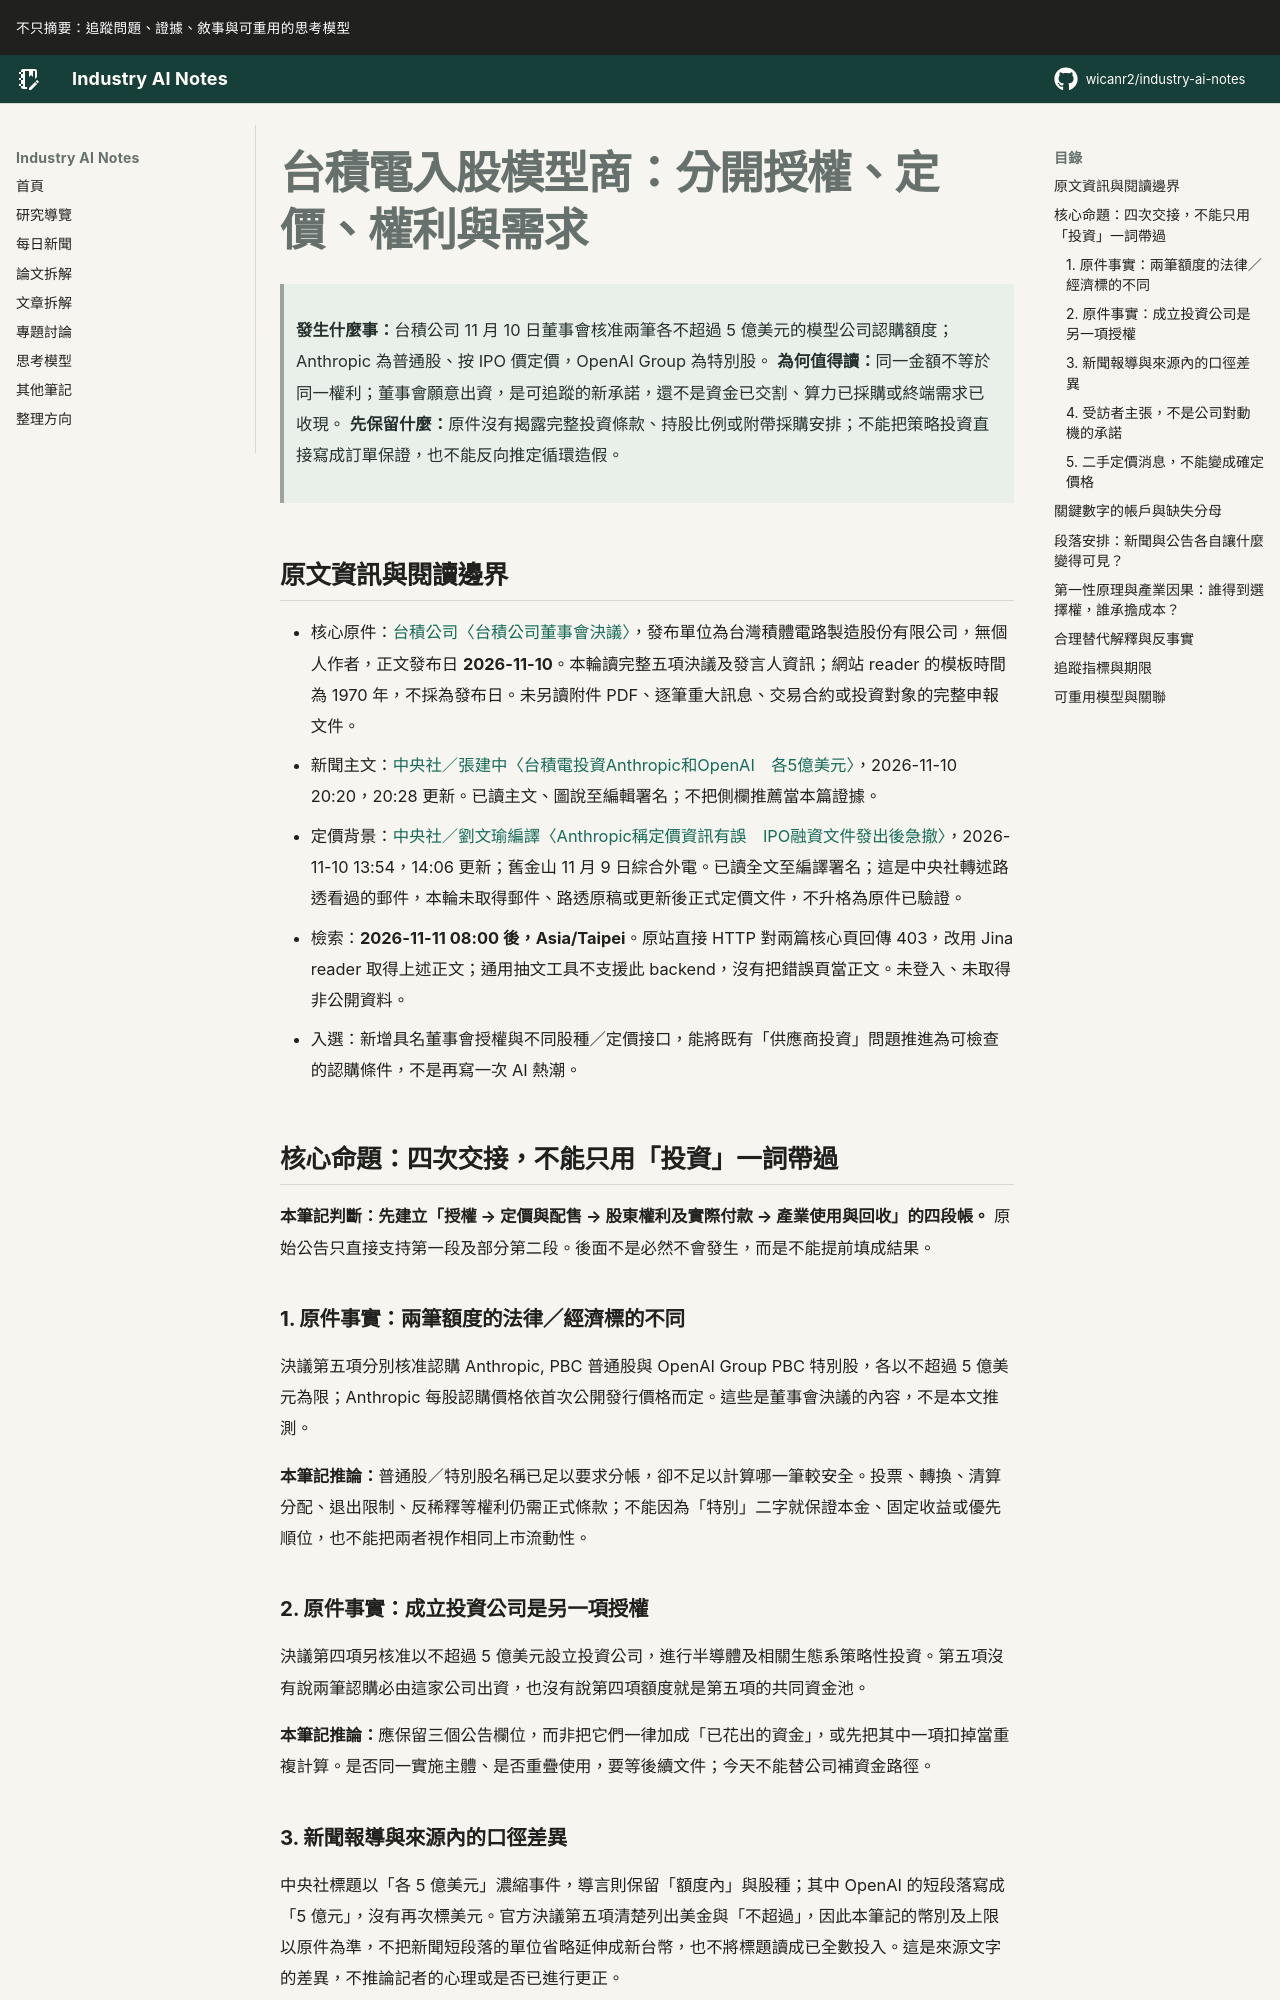

repository: wicanr2/industry-ai-notes · page: 新聞拆解/2026/2026-11-11/01-台積電入股模型商要分開授權定價權利與需求/index.html · generator: mkdocs

# 台積電入股模型商：分開授權、定價、權利與需求

> **發生什麼事：**台積公司 11 月 10 日董事會核准兩筆各不超過 5 億美元的模型公司認購額度；Anthropic 為普通股、按 IPO 價定價，OpenAI Group 為特別股。
> **為何值得讀：**同一金額不等於同一權利；董事會願意出資，是可追蹤的新承諾，還不是資金已交割、算力已採購或終端需求已收現。
> **先保留什麼：**原件沒有揭露完整投資條款、持股比例或附帶採購安排；不能把策略投資直接寫成訂單保證，也不能反向推定循環造假。

## 原文資訊與閱讀邊界

- 核心原件：[台積公司〈台積公司董事會決議〉](https://pr.tsmc.com/chinese/news/3352)，發布單位為台灣積體電路製造股份有限公司，無個人作者，正文發布日 **2026-11-10**。本輪讀完整五項決議及發言人資訊；網站 reader 的模板時間為 1970 年，不採為發布日。未另讀附件 PDF、逐筆重大訊息、交易合約或投資對象的完整申報文件。
- 新聞主文：[中央社／張建中〈台積電投資Anthropic和OpenAI　各5億美元〉](https://www.cna.com.tw/news/afe/202611100326.aspx)，2026-11-10 20:20，20:28 更新。已讀主文、圖說至編輯署名；不把側欄推薦當本篇證據。
- 定價背景：[中央社／劉文瑜編譯〈Anthropic稱定價資訊有誤　IPO融資文件發出後急撤〉](https://www.cna.com.tw/news/aopl/202611100135.aspx)，2026-11-10 13:54，14:06 更新；舊金山 11 月 9 日綜合外電。已讀全文至編譯署名；這是中央社轉述路透看過的郵件，本輪未取得郵件、路透原稿或更新後正式定價文件，不升格為原件已驗證。
- 檢索：**2026-11-11 08:00 後，Asia/Taipei**。原站直接 HTTP 對兩篇核心頁回傳 403，改用 Jina reader 取得上述正文；通用抽文工具不支援此 backend，沒有把錯誤頁當正文。未登入、未取得非公開資料。
- 入選：新增具名董事會授權與不同股種／定價接口，能將既有「供應商投資」問題推進為可檢查的認購條件，不是再寫一次 AI 熱潮。

## 核心命題：四次交接，不能只用「投資」一詞帶過

**本筆記判斷：先建立「授權 → 定價與配售 → 股東權利及實際付款 → 產業使用與回收」的四段帳。** 原始公告只直接支持第一段及部分第二段。後面不是必然不會發生，而是不能提前填成結果。

### 1. 原件事實：兩筆額度的法律／經濟標的不同

決議第五項分別核准認購 Anthropic, PBC 普通股與 OpenAI Group PBC 特別股，各以不超過 5 億美元為限；Anthropic 每股認購價格依首次公開發行價格而定。這些是董事會決議的內容，不是本文推測。

**本筆記推論：**普通股／特別股名稱已足以要求分帳，卻不足以計算哪一筆較安全。投票、轉換、清算分配、退出限制、反稀釋等權利仍需正式條款；不能因為「特別」二字就保證本金、固定收益或優先順位，也不能把兩者視作相同上市流動性。

### 2. 原件事實：成立投資公司是另一項授權

決議第四項另核准以不超過 5 億美元設立投資公司，進行半導體及相關生態系策略性投資。第五項沒有說兩筆認購必由這家公司出資，也沒有說第四項額度就是第五項的共同資金池。

**本筆記推論：**應保留三個公告欄位，而非把它們一律加成「已花出的資金」，或先把其中一項扣掉當重複計算。是否同一實施主體、是否重疊使用，要等後續文件；今天不能替公司補資金路徑。
